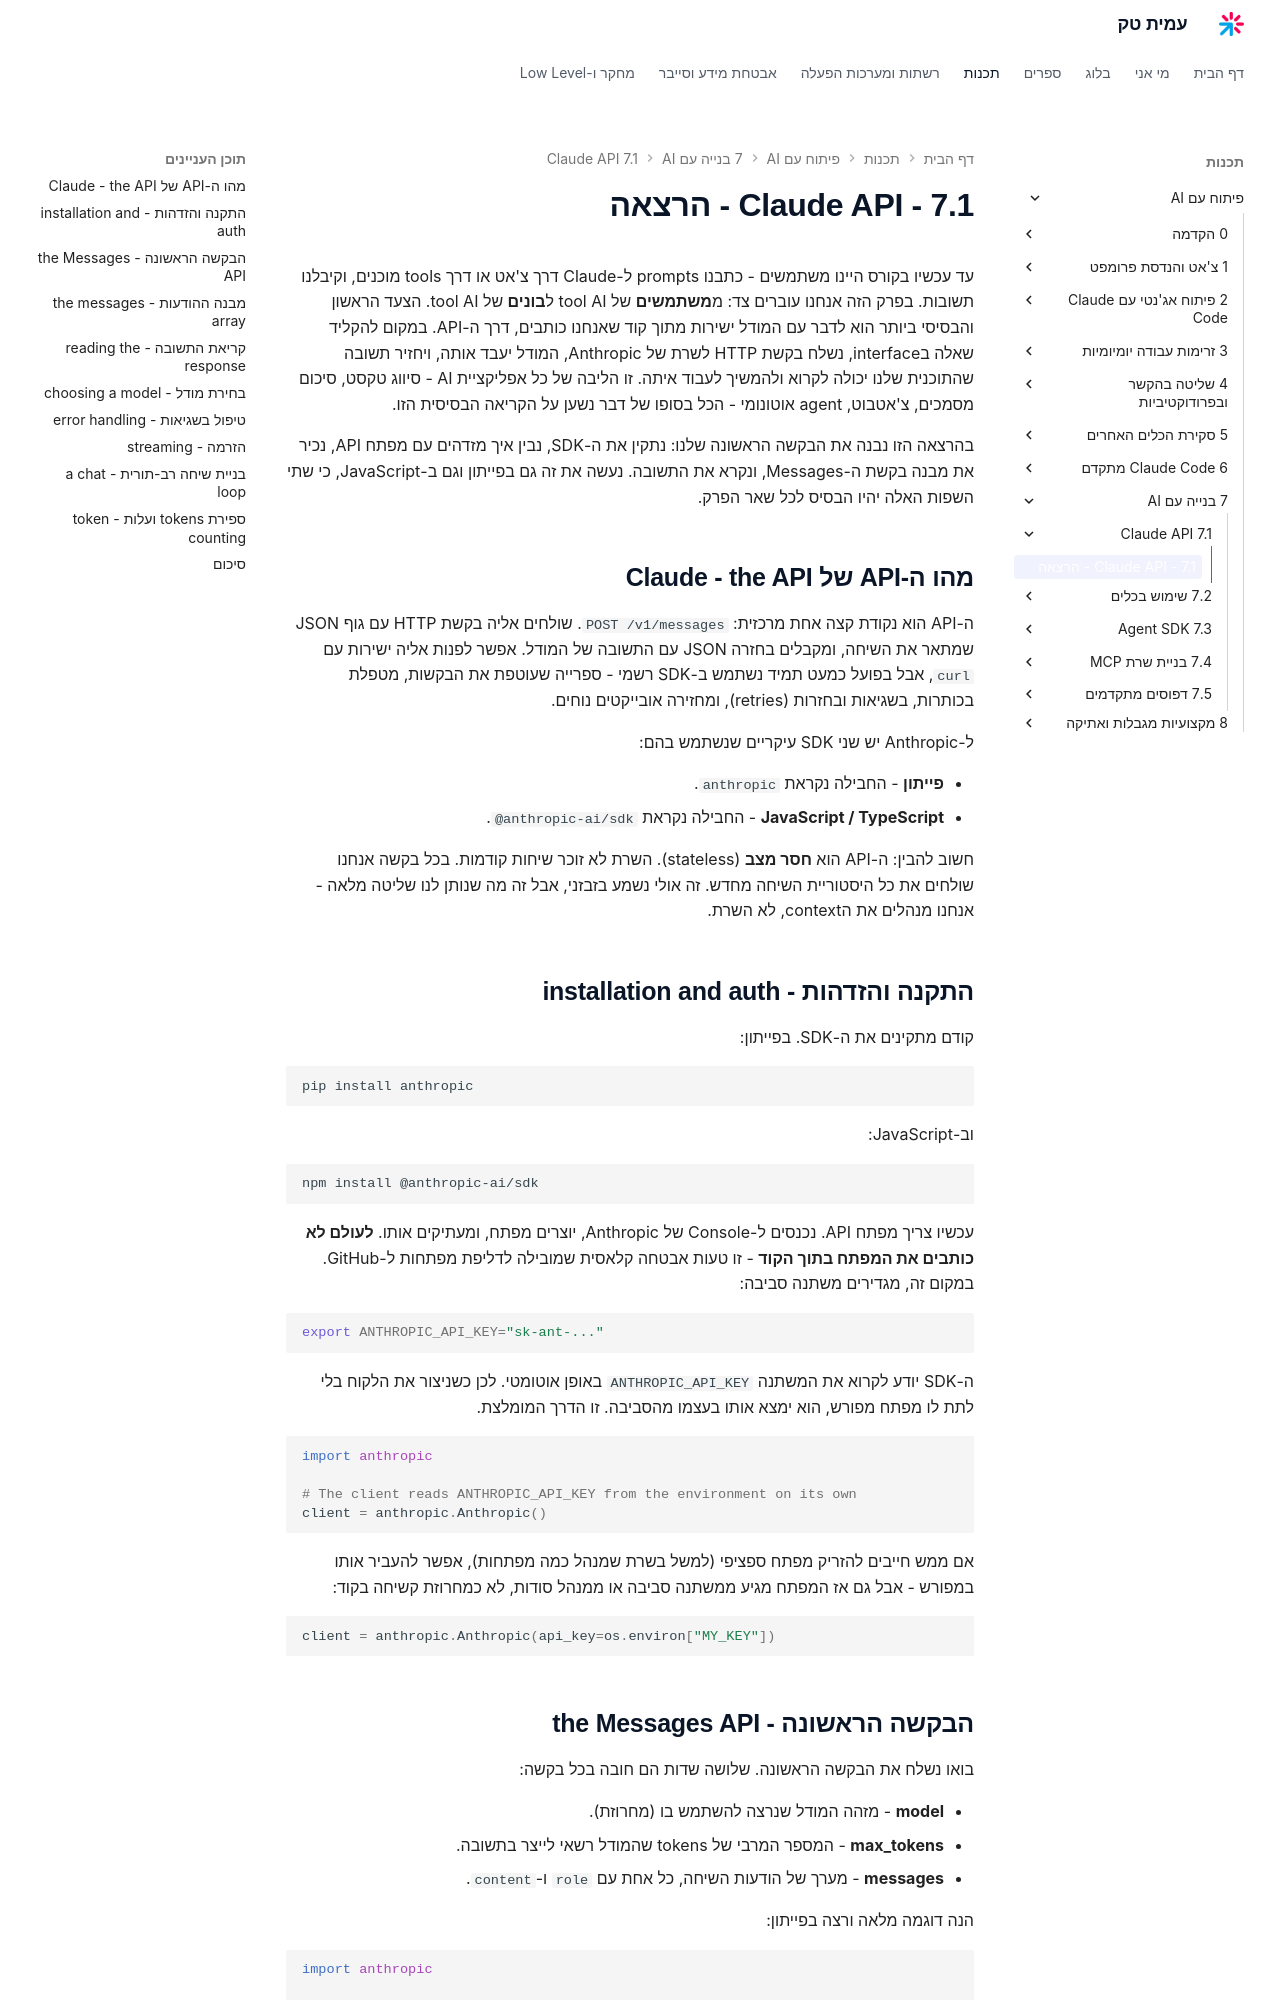

repository: AmitPinchasi/amittech · page: פיתוח-עם-AI/7 - בנייה עם AI/7.1 - Claude API/7.1 - Claude API - הרצאה/index.html · generator: mkdocs

עד עכשיו בקורס היינו משתמשים - כתבנו prompts ל-Claude דרך צ'אט או דרך tools מוכנים, וקיבלנו תשובות. בפרק הזה אנחנו עוברים צד: מ**משתמשים** של tool AI ל**בונים** של tool AI. הצעד הראשון והבסיסי ביותר הוא לדבר עם המודל ישירות מתוך קוד שאנחנו כותבים, דרך ה-API. במקום להקליד שאלה בinterface, נשלח בקשת HTTP לשרת של Anthropic, המודל יעבד אותה, ויחזיר תשובה שהתוכנית שלנו יכולה לקרוא ולהמשיך לעבוד איתה. זו הליבה של כל אפליקציית AI - סיווג טקסט, סיכום מסמכים, צ'אטבוט, agent אוטונומי - הכל בסופו של דבר נשען על הקריאה הבסיסית הזו.

בהרצאה הזו נבנה את הבקשה הראשונה שלנו: נתקין את ה-SDK, נבין איך מזדהים עם מפתח API, נכיר את מבנה בקשת ה-Messages, ונקרא את התשובה. נעשה את זה גם בפייתון וגם ב-JavaScript, כי שתי השפות האלה יהיו הבסיס לכל שאר הפרק.

## מהו ה-API של Claude - the API

ה-API הוא נקודת קצה אחת מרכזית: `POST /v1/messages`. שולחים אליה בקשת HTTP עם גוף JSON שמתאר את השיחה, ומקבלים בחזרה JSON עם התשובה של המודל. אפשר לפנות אליה ישירות עם `curl`, אבל בפועל כמעט תמיד נשתמש ב-SDK רשמי - ספרייה שעוטפת את הבקשות, מטפלת בכותרות, בשגיאות ובחזרות (retries), ומחזירה אובייקטים נוחים.

ל-Anthropic יש שני SDK עיקריים שנשתמש בהם:

- **פייתון** - החבילה נקראת `anthropic`.
- **JavaScript / TypeScript** - החבילה נקראת `@anthropic-ai/sdk`.

חשוב להבין: ה-API הוא **חסר מצב** (stateless). השרת לא זוכר שיחות קודמות. בכל בקשה אנחנו שולחים את כל היסטוריית השיחה מחדש. זה אולי נשמע בזבזני, אבל זה מה שנותן לנו שליטה מלאה - אנחנו מנהלים את הcontext, לא השרת.

## התקנה והזדהות - installation and auth

קודם מתקינים את ה-SDK. בפייתון:

```bash
pip install anthropic
```

וב-JavaScript:

```bash
npm install @anthropic-ai/sdk
```

עכשיו צריך מפתח API. נכנסים ל-Console של Anthropic, יוצרים מפתח, ומעתיקים אותו. **לעולם לא כותבים את המפתח בתוך הקוד** - זו טעות אבטחה קלאסית שמובילה לדליפת מפתחות ל-GitHub. במקום זה, מגדירים משתנה סביבה:

```bash
export ANTHROPIC_API_KEY="sk-ant-..."
```

ה-SDK יודע לקרוא את המשתנה `ANTHROPIC_API_KEY` באופן אוטומטי. לכן כשניצור את הלקוח בלי לתת לו מפתח מפורש, הוא ימצא אותו בעצמו מהסביבה. זו הדרך המומלצת.

```python
import anthropic

# The client reads ANTHROPIC_API_KEY from the environment on its own
client = anthropic.Anthropic()
```

אם ממש חייבים להזריק מפתח ספציפי (למשל בשרת שמנהל כמה מפתחות), אפשר להעביר אותו במפורש - אבל גם אז המפתח מגיע ממשתנה סביבה או ממנהל סודות, לא כמחרוזת קשיחה בקוד:

```python
client = anthropic.Anthropic(api_key=os.environ["MY_KEY"])
```
